Run: headless pygame with SDL's dummy video driver; simulated clock (each Clock.tick advances the game by its frame time, no real sleeping); random seed 0; keys injected as events and as key.get_pressed() state; mouse plan: one left click at the window centre at the start of phase 2, then a move to the lower-right quarter at the start of phase 3.
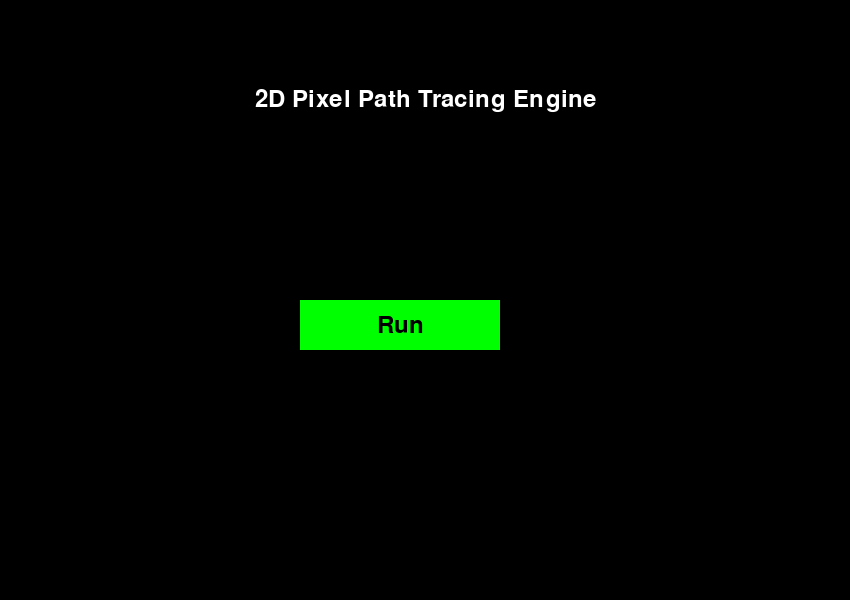
Frame 1 of 4 · flips 1–60 · no input
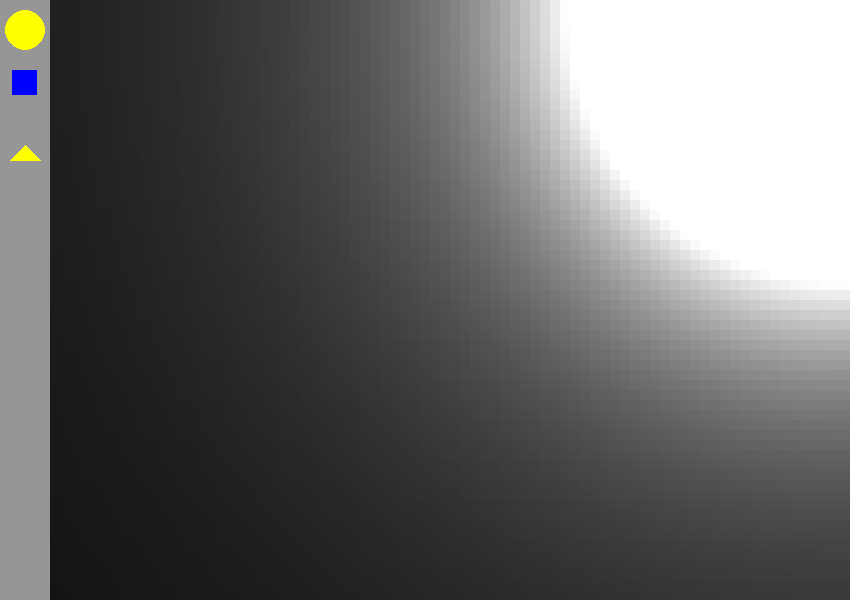
Frame 2 of 4 · flips 61–180 · clicked the window centre · tapped SPACE, RETURN · held RIGHT (→), D
Frame 3 of 4 · flips 181–300 · moved the mouse to the lower-right quarter · held DOWN (↓), S · screen unchanged from frame 2, image omitted
Frame 4 of 4 · flips 301–420 · held LEFT (←), A, UP (↑), W · screen unchanged from frame 3, image omitted

The pygame program that drew these frames:

import pygame
import math

# Constants
PIXEL_SIZE = 10
GRID_WIDTH, GRID_HEIGHT = 80, 60
LIGHT_INTENSITY = 10000
SUN_INTENSITY = 300000
SHADOW_INTENSITY = 10
SOLID_COLOR = (0, 0, 255)
UI_WIDTH = 50

# Initialize Pygame
pygame.init()
win = pygame.display.set_mode(
    (PIXEL_SIZE * GRID_WIDTH + UI_WIDTH, PIXEL_SIZE * GRID_HEIGHT)
)
pygame.display.set_caption("2D Pixel Path Tracing Engine")

# Create a font for the title and button text
font = pygame.font.Font(None, 36)

# Light Source Positions
light_positions = []
sun_pos = [GRID_WIDTH - 1, 0]
solid_positions = []

# Define UI Icon Rectangles
light_icon_rect = pygame.Rect(UI_WIDTH // 4, 20, UI_WIDTH // 2, UI_WIDTH // 2)
solid_icon_rect = pygame.Rect(UI_WIDTH // 4, 80, UI_WIDTH // 2, UI_WIDTH // 2)
flashlight_icon_rect = pygame.Rect(UI_WIDTH // 4, 140, UI_WIDTH // 2, UI_WIDTH // 2)

# Functions
def calculate_brightness(distance, max_intensity, shadow_factor=1):
    return (max_intensity * shadow_factor) / (distance**2 + 1)

def is_ray_obstructed(start, end, obstacle):
    dx = end[0] - start[0]
    dy = end[1] - start[1]
    for t in range(1, int(max(abs(dx), abs(dy)))):
        x = start[0] + int(dx * t // max(abs(dx), abs(dy)))
        y = start[1] + int(dy * t // max(abs(dy), abs(dx)))
        if [x, y] == obstacle:
            return True
    return False

def calculate_shadow_brightness(x, y, light_positions, solid_positions):
    shadow_brightness = 0
    for light_pos in light_positions:
        distance = math.sqrt((x - light_pos[0]) ** 2 + (y - light_pos[1]) ** 2)
        shadow_factor = 1
        for solid_pos in solid_positions:
            if is_ray_obstructed([x, y], light_pos, solid_pos):
                shadow_factor = max(0, 1 - SHADOW_INTENSITY / distance)
                break
        shadow_brightness += calculate_brightness(
            distance, LIGHT_INTENSITY, shadow_factor
        )

    distance_to_sun = math.sqrt((x - sun_pos[0]) ** 2 + (y - sun_pos[1]) ** 2)
    sun_shadow_factor = 1
    for solid_pos in solid_positions:
        if is_ray_obstructed([x, y], sun_pos, solid_pos):
            sun_shadow_factor = max(0, 1 - SHADOW_INTENSITY / distance_to_sun)
            break
    sun_brightness = calculate_brightness(
        distance_to_sun, SUN_INTENSITY, sun_shadow_factor
    )

    total_brightness = shadow_brightness + sun_brightness
    return total_brightness

def draw_lighting(light_positions, flashlight_pos, sun_pos, solid_positions):
    for x in range(GRID_WIDTH):
        for y in range(GRID_HEIGHT):
            shadow_brightness = calculate_shadow_brightness(
                x, y, light_positions, solid_positions
            )

            distance_to_sun = math.sqrt((x - sun_pos[0]) ** 2 + (y - sun_pos[1]) ** 2)
            sun_shadow_factor = 1
            for solid_pos in solid_positions:
                if is_ray_obstructed([x, y], sun_pos, solid_pos):
                    sun_shadow_factor = max(0, 1 - SHADOW_INTENSITY / distance_to_sun)
                    break
            sun_brightness = calculate_brightness(
                distance_to_sun, SUN_INTENSITY, sun_shadow_factor
            )

            flashlight_brightness = 0
            if flashlight_pos:
                distance_to_flashlight = math.sqrt(
                    (x - flashlight_pos[0]) ** 2 + (y - flashlight_pos[1]) ** 2
                )
                flashlight_shadow_factor = 1
                for solid_pos in solid_positions:
                    if is_ray_obstructed([x, y], flashlight_pos, solid_pos):
                        flashlight_shadow_factor = max(
                            0, 1 - SHADOW_INTENSITY / distance_to_flashlight
                        )
                        break
                flashlight_brightness = calculate_brightness(
                    distance_to_flashlight, LIGHT_INTENSITY, flashlight_shadow_factor
                )

            total_brightness = (
                shadow_brightness + sun_brightness + flashlight_brightness
            ) / 3

            brightness = min(max(int(total_brightness), 0), 255)

            if [x, y] not in solid_positions:
                pygame.draw.rect(
                    win,
                    (brightness, brightness, brightness),
                    (x * PIXEL_SIZE + UI_WIDTH, y * PIXEL_SIZE, PIXEL_SIZE, PIXEL_SIZE),
                )
            else:
                pygame.draw.rect(
                    win,
                    SOLID_COLOR,
                    (x * PIXEL_SIZE + UI_WIDTH, y * PIXEL_SIZE, PIXEL_SIZE, PIXEL_SIZE),
                )

def draw_ui(selected_tool):
    pygame.draw.rect(win, (150, 150, 150), (0, 0, UI_WIDTH, PIXEL_SIZE * GRID_HEIGHT))
    pygame.draw.circle(win, (255, 255, 0), (UI_WIDTH // 2, 30), 20)
    pygame.draw.rect(
        win, SOLID_COLOR, (UI_WIDTH // 4, 70, UI_WIDTH // 2, UI_WIDTH // 2)
    )
    pygame.draw.polygon(
        win,
        (255, 255, 0),
        [(UI_WIDTH // 2, 145), (UI_WIDTH // 2 - 15, 160), (UI_WIDTH // 2 + 15, 160)],
    )
    if selected_tool == "light":
        pygame.draw.circle(win, (255, 0, 0), (UI_WIDTH // 2, 30), 22, 2)
    elif selected_tool == "solid":
        pygame.draw.rect(
            win, (255, 0, 0), (UI_WIDTH // 4, 70, UI_WIDTH // 2, UI_WIDTH // 2), 2
        )
    elif selected_tool == "flashlight":
        pygame.draw.polygon(
            win,
            (255, 0, 0),
            [
                (UI_WIDTH // 2, 145),
                (UI_WIDTH // 2 - 15, 160),
                (UI_WIDTH // 2 + 15, 160),
            ],
            2,
        )

# Main Menu Loop
show_menu = True
while show_menu:
    for event in pygame.event.get():
        if event.type == pygame.QUIT:
            pygame.quit()
            exit()
        
        if event.type == pygame.MOUSEBUTTONDOWN and event.button == 1:
            mx, my = pygame.mouse.get_pos()
            if run_button_rect.collidepoint(mx, my):
                show_menu = False

    # Clear the screen
    win.fill((0, 0, 0))

    # Draw title
    title_text = font.render("2D Pixel Path Tracing Engine", True, (255, 255, 255))
    title_rect = title_text.get_rect(center=(win.get_width() // 2, 100))
    win.blit(title_text, title_rect)

    # Draw "Run" button
    run_button = pygame.Rect(300, 300, 200, 50)
    run_button_rect = pygame.draw.rect(win, (0, 255, 0), run_button)
    button_text = font.render("Run", True, (0, 0, 0))
    button_rect = button_text.get_rect(center=run_button_rect.center)
    win.blit(button_text, button_rect)

    pygame.display.flip()

# Main Game Loop
run_game = True
selected_tool = None
active_tool = None
adding_new_objects = False
flashlight_on = False
flashlight_pos = []

while run_game:
    for event in pygame.event.get():
        if event.type == pygame.QUIT:
            run_game = False

        elif event.type == pygame.KEYDOWN and event.key == pygame.K_ESCAPE:
            adding_new_objects = False
            active_tool = None
            selected_tool = None

        elif event.type == pygame.MOUSEBUTTONDOWN and event.button == 1:
            mx, my = pygame.mouse.get_pos()
            if mx < UI_WIDTH:
                if light_icon_rect.collidepoint(mx, my):
                    active_tool = "light"
                    selected_tool = (
                        "light" if active_tool != selected_tool else None
                    )
                elif solid_icon_rect.collidepoint(mx, my):
                    active_tool = "solid"
                    selected_tool = (
                        "solid" if active_tool != selected_tool else None
                    )
                elif flashlight_icon_rect.collidepoint(mx, my):
                    active_tool = "flashlight"
                    selected_tool = (
                        "flashlight" if active_tool != selected_tool else None
                    )
                adding_new_objects = (
                    active_tool is not None and active_tool == selected_tool
                )

            elif adding_new_objects and active_tool == "light":
                grid_x = (mx - UI_WIDTH) // PIXEL_SIZE
                grid_y = my // PIXEL_SIZE
                if (
                    [grid_x, grid_y] not in light_positions
                    and [grid_x, grid_y] not in solid_positions
                ):
                    light_positions.append([grid_x, grid_y])

            elif adding_new_objects and active_tool == "solid":
                grid_x = (mx - UI_WIDTH) // PIXEL_SIZE
                grid_y = my // PIXEL_SIZE
                if (
                    [grid_x, grid_y] not in light_positions
                    and [grid_x, grid_y] not in solid_positions
                ):
                    solid_positions.append([grid_x, grid_y])

    if selected_tool == "flashlight":
        flashlight_on = True
        mx, my = pygame.mouse.get_pos()
        flashlight_pos = [(mx - UI_WIDTH) // PIXEL_SIZE, my // PIXEL_SIZE]
    else:
        flashlight_on = False
        flashlight_pos = []

    win.fill((0, 0, 0))
    draw_lighting(
        light_positions, flashlight_pos, sun_pos, solid_positions
    )
    draw_ui(selected_tool)
    pygame.display.flip()

pygame.quit()
